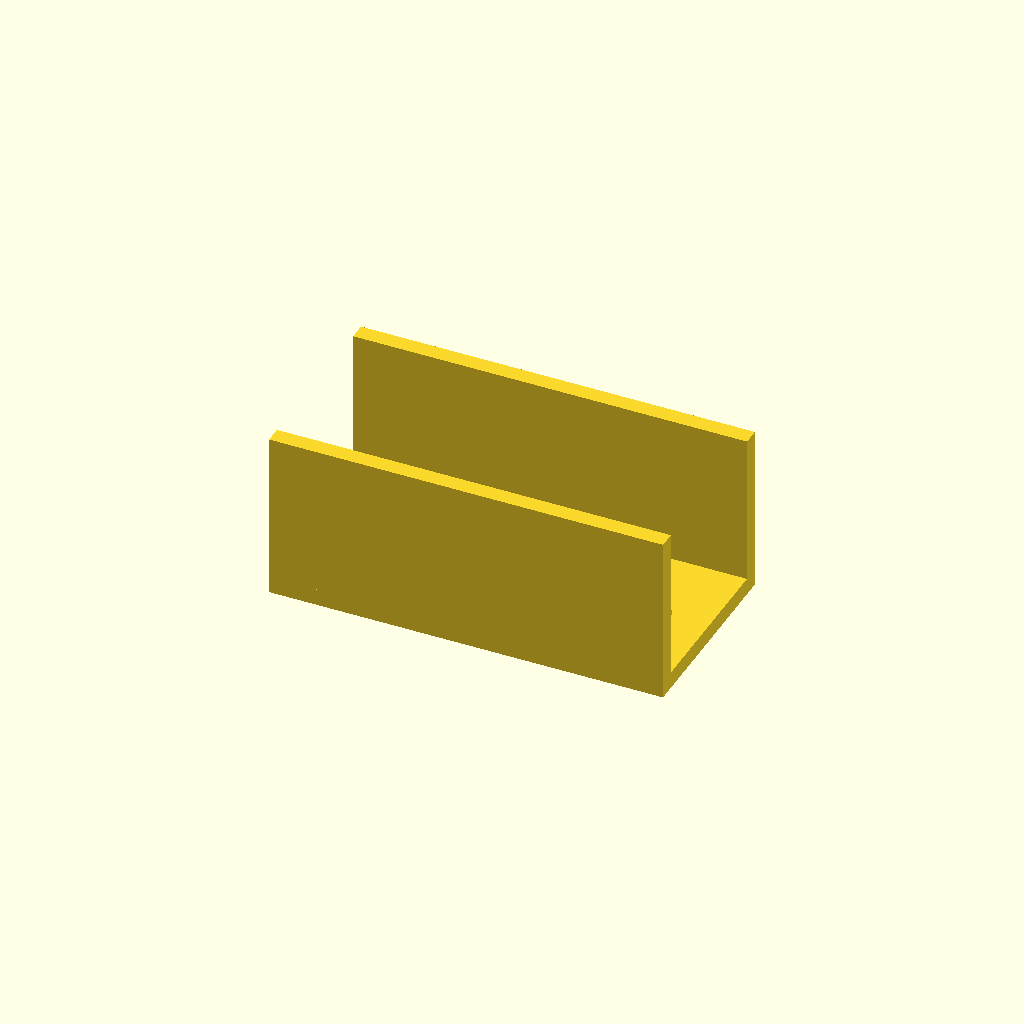
Cell 1: the model at its default parameters.
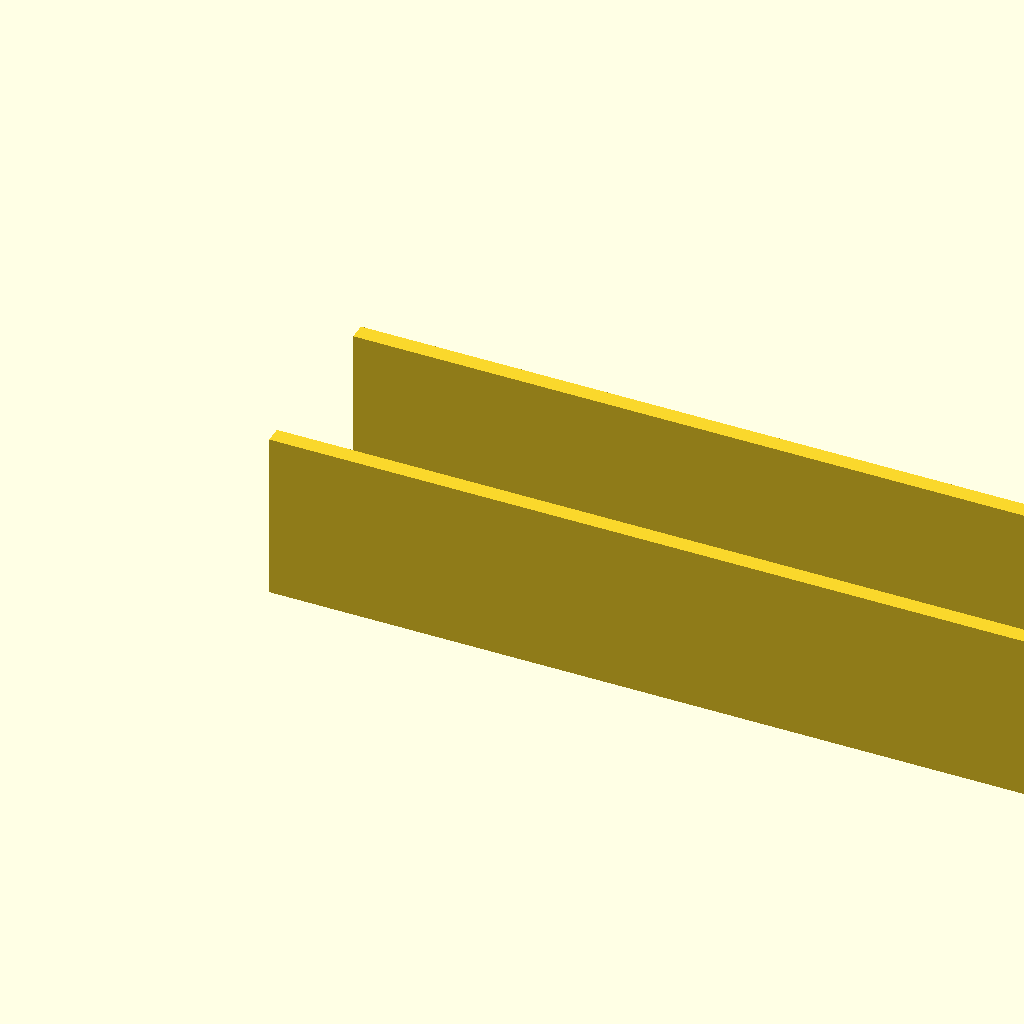
Cell 2 — length set to 140, the other parameters unchanged.
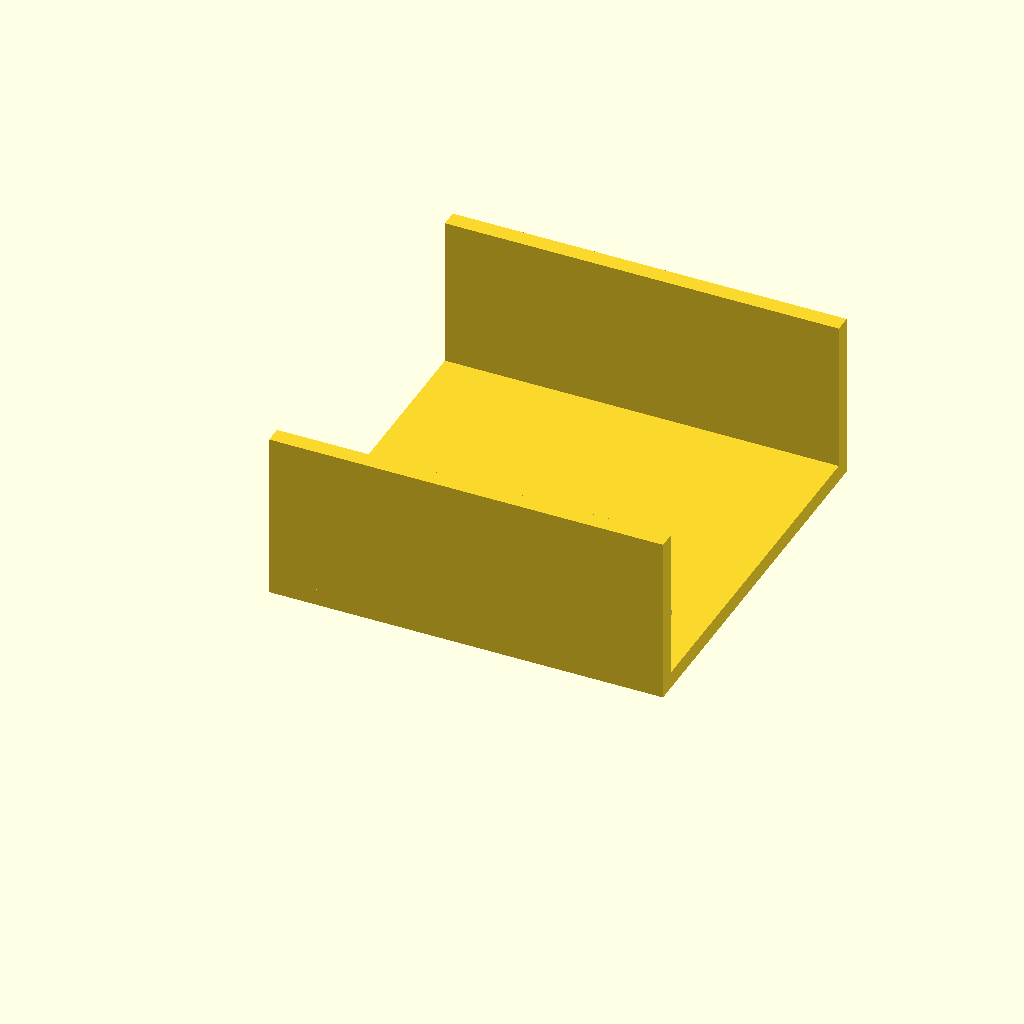
Cell 3 — width set to 70, the other parameters unchanged.
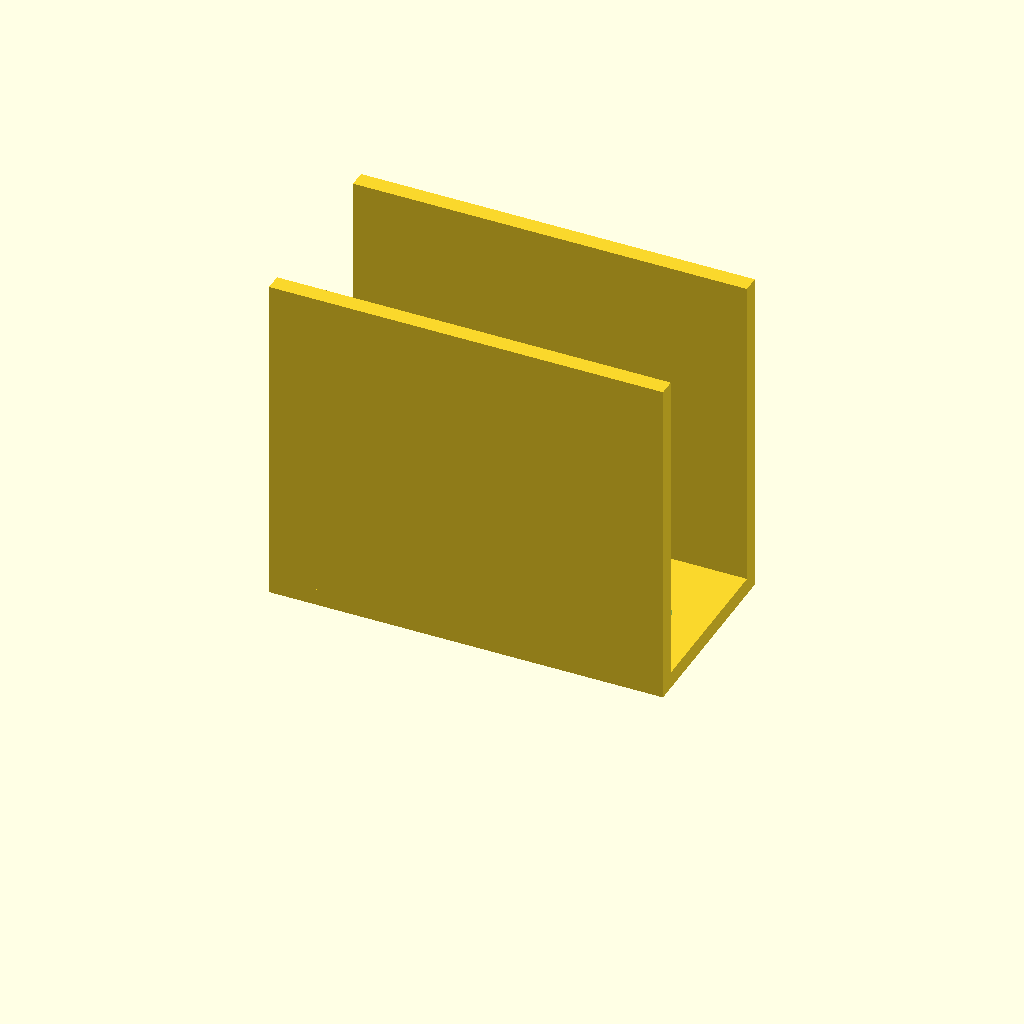
Cell 4: the same model with height = 60.
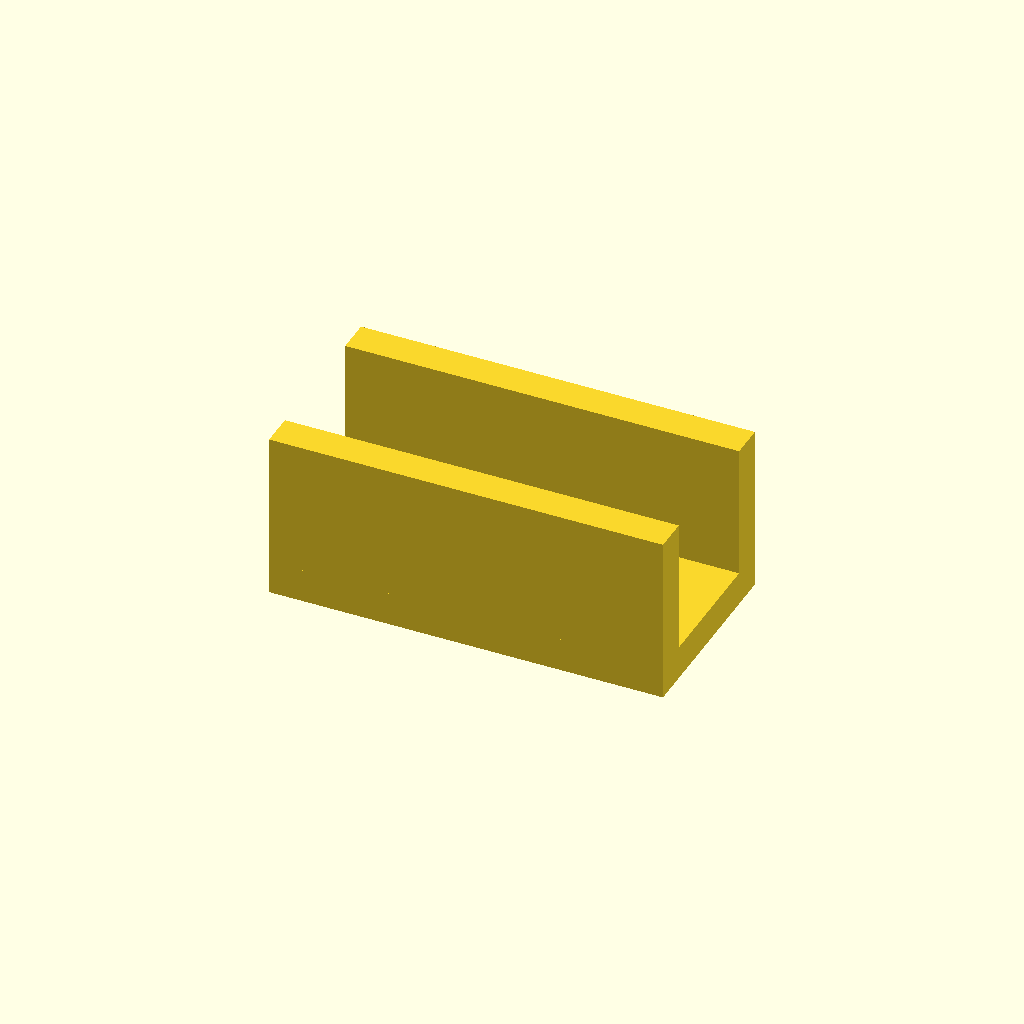
Cell 5 — thick set to 6, the other parameters unchanged.
One fixed orthographic camera (rotation 55°, 0°, 25°; colour scheme Cornfield) for every cell.
Source of the model, optional_data/gen2/ubrackets/part_0029.scad:
$fn = 32;

// ----------------------------------------------------------------------
// U-bracket: 70 x 35 x 30 mm
// ----------------------------------------------------------------------

// --- parameters (mm) ---
length = 70;              // outer length, X
width = 35;               // outer width, Y
height = 30;              // upright height, Z
thick = 3;                // wall thickness
hole_d = 4.5;             // clearance for M4

module hole_z(px, py) {
  translate([px, py, -0.5]) cylinder(h = thick + 1, d = hole_d);
}
module hole_y_pz(pz) {
  /* through both uprights along Y */
  translate([0, -0.5, pz]) rotate([-90, 0, 0]) cylinder(h = width + 1, d = hole_d);
}

module base() {
  cube([length, width, thick]);
}

module uprights() {
  cube([length, thick, height]);
  translate([0, width - thick, 0]) cube([length, thick, height]);
}

difference() {
  union() {
    base();
    uprights();
  }
  hole_z(9, 17.5);
  hole_z(61, 17.5);
}
Customizer parameters (derived from the source; name, type, default, range or options):
length: number, default 70
width: number, default 35
height: number, default 30
thick: number, default 3
hole_d: number, default 4.5
